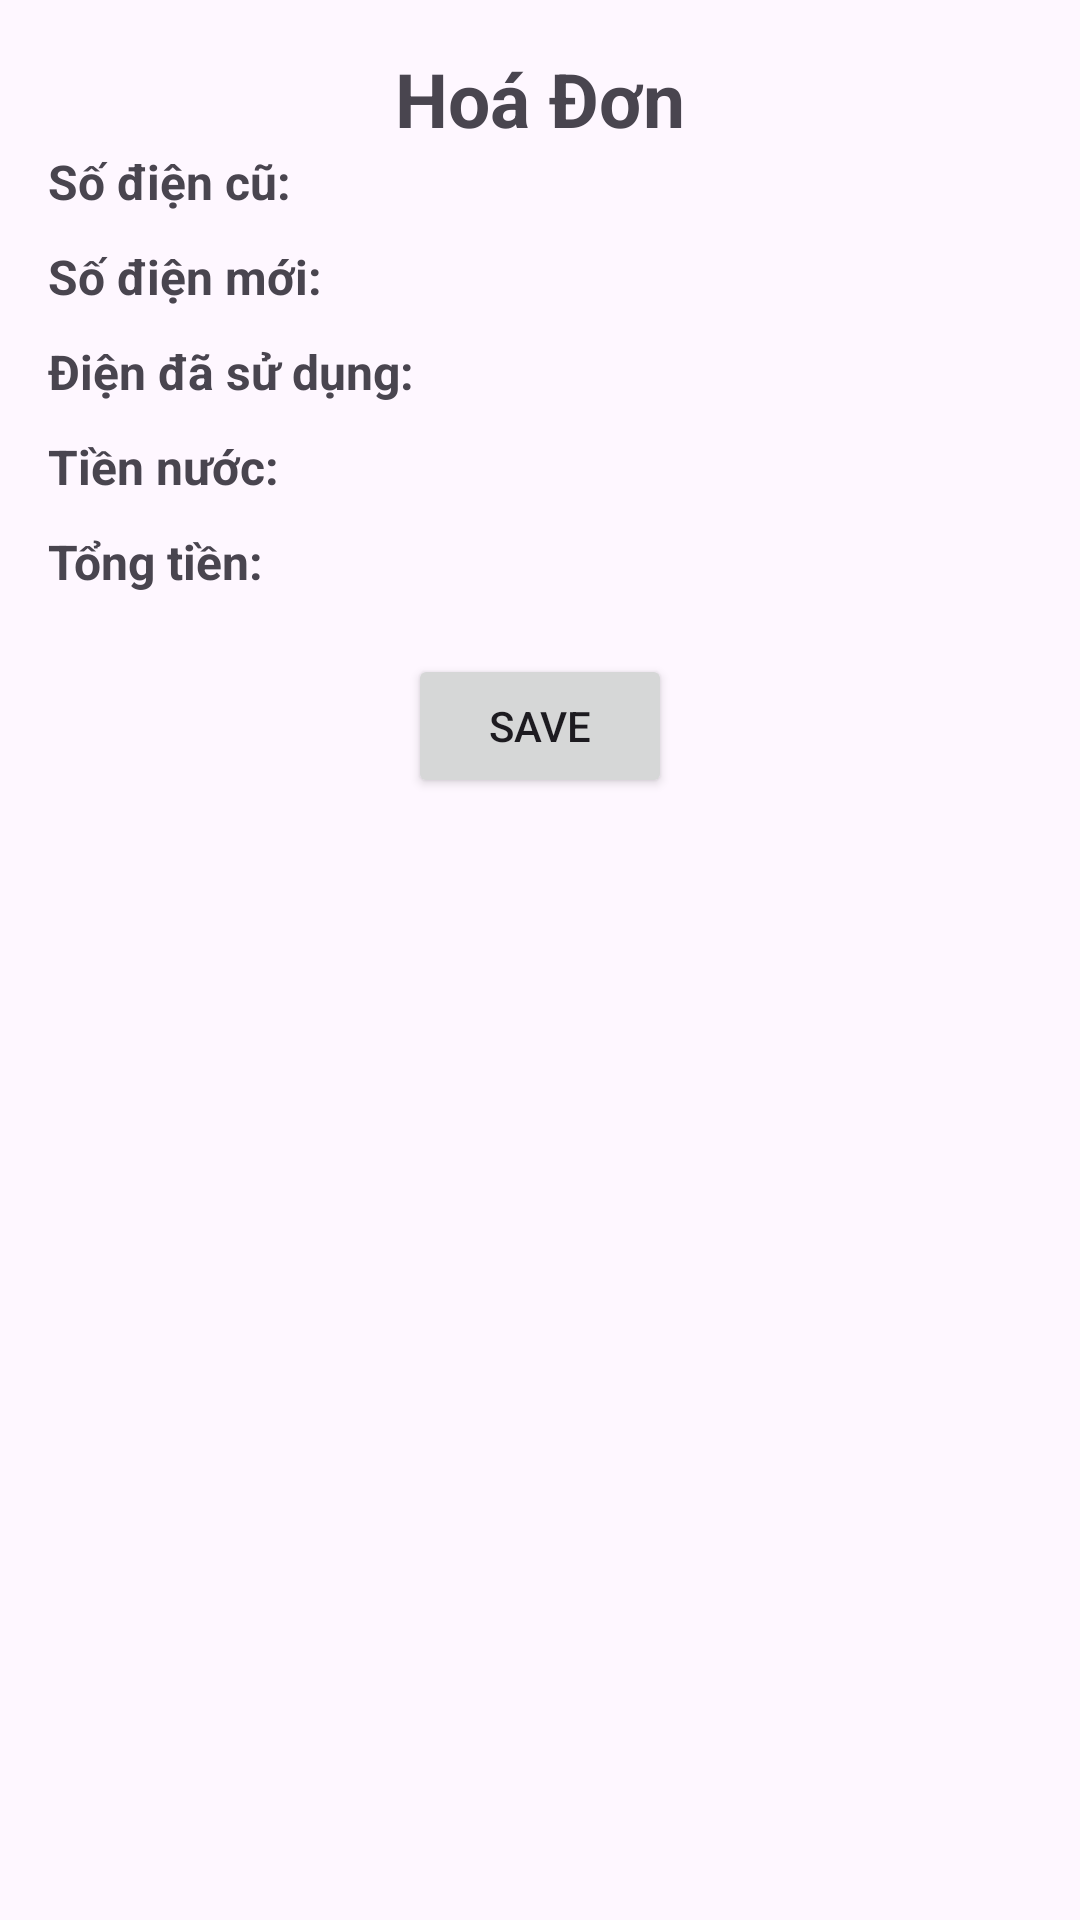

The Android layout XML behind this screen, and the referenced resources:
<!-- AndroidManifest.xml: application theme Theme.ProjectNhaTro -->
<!-- res/layout/activity_bill_detail.xml -->
<LinearLayout xmlns:android="http://schemas.android.com/apk/res/android"
    android:layout_width="match_parent"
    android:layout_height="match_parent"
    android:orientation="vertical"
    android:padding="16dp">
    <LinearLayout
        android:layout_width="match_parent"
        android:layout_height="wrap_content"
        android:orientation="horizontal"
        android:layout_gravity="center">
        <TextView
            android:layout_width="match_parent"
            android:layout_height="wrap_content"
            android:text="Hoá Đơn"
            android:textSize="25dp"
            android:gravity="center"
            android:textStyle="bold">

        </TextView>
    </LinearLayout>

    <TextView
        android:id="@+id/txtOldElectric"
        android:layout_width="wrap_content"
        android:layout_height="wrap_content"
        android:text="Số điện cũ:"
        android:textSize="16sp"
        android:textStyle="bold" />

    <TextView
        android:id="@+id/txtNewElectric"
        android:layout_width="wrap_content"
        android:layout_height="wrap_content"
        android:text="Số điện mới:"
        android:textSize="16sp"
        android:textStyle="bold"
        android:layout_marginTop="10dp" />

    <TextView
        android:id="@+id/txtUseElectric"
        android:layout_width="wrap_content"
        android:layout_height="wrap_content"
        android:text="Điện đã sử dụng:"
        android:textSize="16sp"
        android:textStyle="bold"
        android:layout_marginTop="10dp" />

    <TextView
        android:id="@+id/txtWater"
        android:layout_width="wrap_content"
        android:layout_height="wrap_content"
        android:text="Tiền nước:"
        android:textSize="16sp"
        android:textStyle="bold"
        android:layout_marginTop="10dp" />

    <TextView
        android:id="@+id/txtTotalRent"
        android:layout_width="wrap_content"
        android:layout_height="wrap_content"
        android:text="Tổng tiền:"
        android:textSize="16sp"
        android:textStyle="bold"
        android:layout_marginTop="10dp" />
<Button
    android:layout_gravity="center"
    android:layout_marginTop="20dp"
    android:id="@+id/btnBillDetail_Save"
    android:layout_width="wrap_content"
    android:layout_height="wrap_content"
    android:text="Save">
</Button>

</LinearLayout>
<!-- resources referenced by this layout -->
<resources>
  <style name="Theme.ProjectNhaTro" parent="Base.Theme.ProjectNhaTro" />
  <style name="Base.Theme.ProjectNhaTro" parent="Theme.Material3.DayNight.NoActionBar">
          
          
      </style>
</resources>
